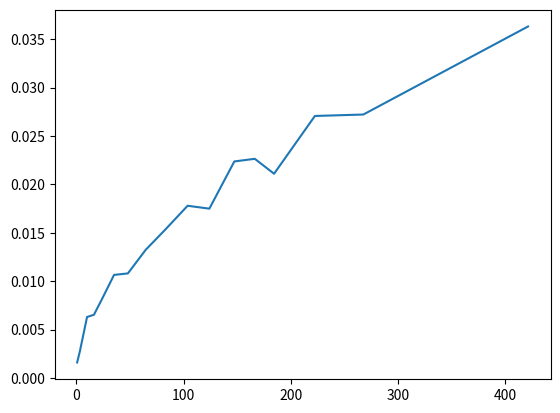

Write Python code to recreate this figure.
import matplotlib.pyplot as plt

#on the x-axis, the time
x = [0.859, 3.472, 10.090, 16.498, 23.797, 35.260, 48.148, 64.775, 82.773, 103.826, 124.087, 147.381, 166.432, 184.415, 222.458, 267.618, 421.140]
#on the y-axis t/O(N^2 * M) where N and M are respectively the nodes and the edges of the considered grapgh
y = [50^2 * 276, 100^2 * 578, 150^2 * 874, 200^2 * 1172, 250^2 * 1472, 300^2 * 1774, 350^2 * 2074, 400^2 * 2374, 450^2 * 2672, 500^2 * 2972, 550^2 * 3272, 600^2 * 3570, 650^2 * 3870, 700^2 * 4172, 750^2 * 4474, 800^2 * 4772, 1000^2 * 5970]

for i in range(0, len(x)):
    y[i] = x[i] / y[i]


f = plt.figure()
plt.plot(x, y)
plt.show()

f.savefig("temporal_complexity_plot.pdf", bbox_inches='tight')